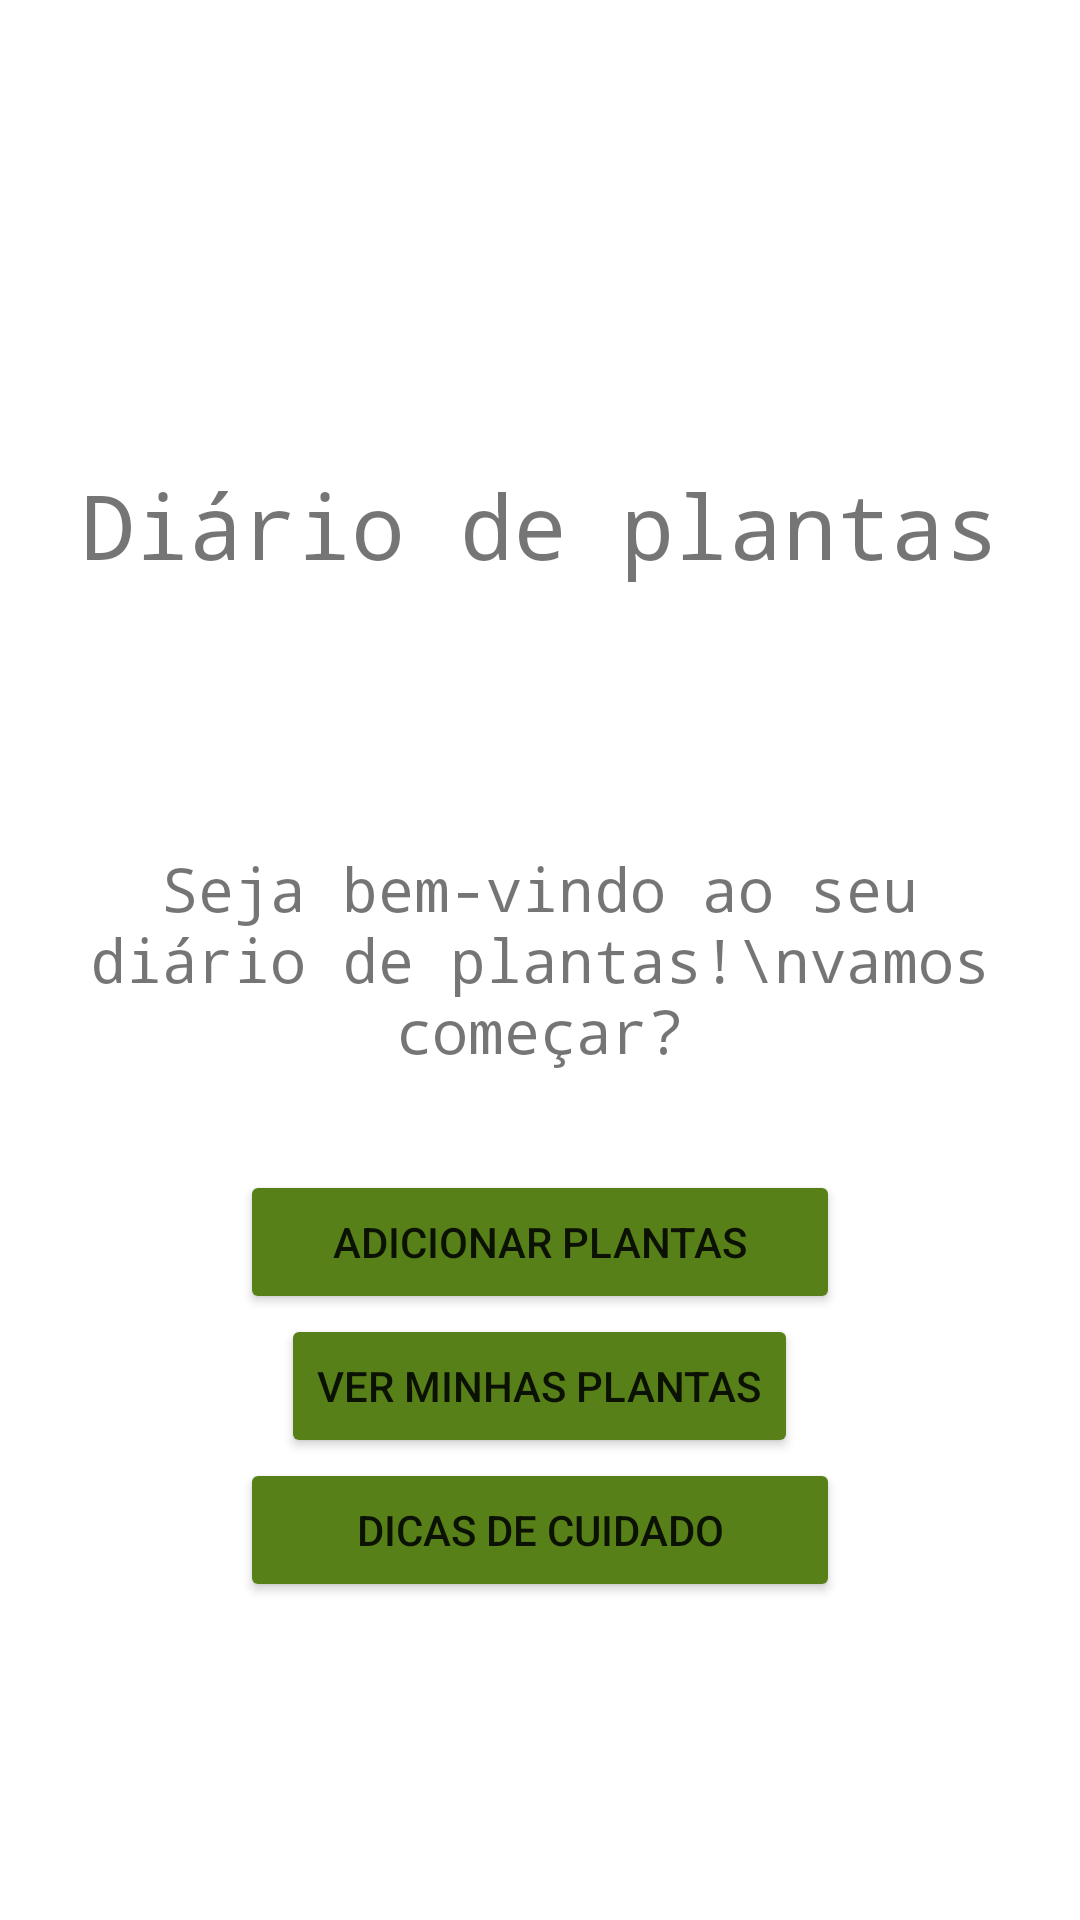

Write the Android layout XML for this screen, with the resource values it uses.
<!-- AndroidManifest.xml: application theme Theme.Ecossistema -->
<!-- res/layout/telainicial.xml -->
<?xml version="1.0" encoding="utf-8"?>
<LinearLayout
    xmlns:android="http://schemas.android.com/apk/res/android"
    android:layout_width="match_parent"
    android:layout_height="match_parent"
    android:orientation="vertical"
    android:background="@drawable/tela_inicial"
>
    <TextView
        android:layout_width="match_parent"
        android:layout_height="150dp"
        android:text="Diário de plantas"
        android:textSize="30sp"
        android:fontFamily="monospace"
        android:gravity="center"
        android:layout_marginTop="100dp"
        />
    <TextView
        android:layout_width="match_parent"
        android:layout_height="140dp"
        android:text="Seja bem-vindo ao seu
        diário de plantas!\nvamos começar?"
        android:textSize="20sp"
        android:fontFamily="monospace"
        android:gravity="center"
        />
    <Button
        android:id="@+id/button1"
        android:layout_width="200dp"
        android:layout_height="wrap_content"
        android:layout_gravity="center"
        android:text="Adicionar plantas"
        android:backgroundTint="@color/green"

        />

    <Button
        android:id="@+id/button2"
        android:layout_width="wrap_content"
        android:layout_height="wrap_content"
        android:layout_gravity="center"
        android:text="Ver minhas plantas"
        android:backgroundTint="@color/green"
        />

    <Button
        android:id="@+id/button3"
        android:layout_width="200dp"
        android:layout_height="wrap_content"
        android:layout_gravity="center"
        android:text="Dicas de cuidado"
        android:backgroundTint="@color/green"/>

</LinearLayout>
<!-- resources referenced by this layout -->
<resources>
  <color name="green">#578018</color>
  <style name="Theme.Ecossistema" parent="Theme.MaterialComponents.DayNight.DarkActionBar">
          
          <item name="colorPrimary">@color/purple_500</item>
          <item name="colorPrimaryVariant">@color/purple_700</item>
          <item name="colorOnPrimary">@color/white</item>
          
          <item name="colorSecondary">@color/teal_200</item>
          <item name="colorSecondaryVariant">@color/teal_700</item>
          <item name="colorOnSecondary">@color/black</item>
          
          <item name="android:statusBarColor">?attr/colorPrimaryVariant</item>
          
      </style>
  <color name="purple_500">#FF6200EE</color>
  <color name="purple_700">#FF3700B3</color>
  <color name="white">#FFFFFFFF</color>
  <color name="teal_200">#FF03DAC5</color>
  <color name="teal_700">#FF018786</color>
  <color name="black">#FF000000</color>
</resources>
